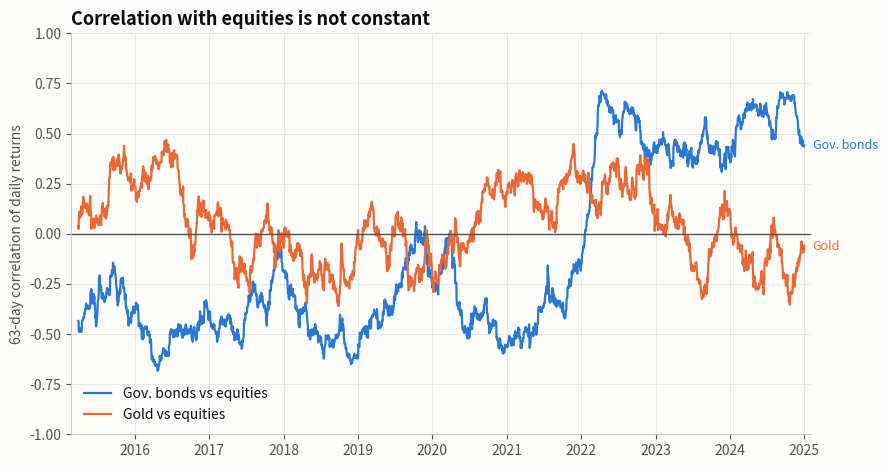

Source code (Python): (Note: this script raises an exception after producing the figure.)
"""
Rolling Correlation  -  family: Finance & investment

DESIGN PURPOSE
Plots the correlation between two assets computed over a moving window.
Diversification depends on correlation, and correlation is not constant: it
shifts with inflation and policy regimes and tends to rise in crises, exactly
when diversification is needed most.

WHEN TO USE
  - Check whether a diversifier (bonds, gold, alternatives) still diversifies
  - Show regime changes in the relationship between two markets
  - Stress-test assumptions in a portfolio model that uses a single
    correlation number

AVOID WHEN
  - Comparing more than three or four pairs on one chart (use small multiples
    or a heatmap per period)
  - Windows so short that the line is pure noise (under ~40 observations)

ALTERNATIVES
  - Correlation heatmap for two or three sub-periods
  - Scatter of the two return series, colored by period

EXAMPLE
Simulated daily returns for equities, government bonds and gold, 2015–2024.
The stock-bond correlation flips from negative to positive in 2022, as it did
when inflation returned. Not investment advice.

NOTE: Educational examples with simulated or historical data. Not investment
advice; past performance does not predict future returns.

Run:  python rolling_correlation.py
"""
import sys
from pathlib import Path

import numpy as np
import pandas as pd
import matplotlib.pyplot as plt

# Library style: categorical colors in fixed order, recessive axes, hairline grid.
PALETTE = ["#2a78d6", "#eb6834", "#1baf7a", "#eda100",
           "#e87ba4", "#008300", "#6250d6", "#e34948"]
SEQ_CMAP = "Blues"      # sequential: one hue, light -> dark
DIV_CMAP = "RdBu_r"     # diverging: two opposite hues, neutral midpoint
GRAY = "#b8b7b1"        # de-emphasised marks
plt.rcParams.update({
    "figure.figsize": (8, 4.8), "figure.dpi": 110, "figure.facecolor": "#fcfcfb",
    "axes.facecolor": "#fcfcfb", "axes.edgecolor": "#c9c8c3", "axes.linewidth": 0.8,
    "axes.spines.top": False, "axes.spines.right": False,
    "axes.grid": True, "grid.color": "#e6e5e1", "grid.linewidth": 0.6, "axes.axisbelow": True,
    "axes.prop_cycle": plt.cycler(color=PALETTE),
    "axes.titlesize": 13, "axes.titleweight": "bold", "axes.titlelocation": "left",
    "axes.labelcolor": "#52514e", "xtick.color": "#52514e", "ytick.color": "#52514e",
    "text.color": "#0b0b0b", "font.size": 10, "lines.linewidth": 2,
    "legend.frameon": False,
})

# --- Example data ------------------------------------------------------------
rng = np.random.default_rng(5)
dates = pd.bdate_range("2015-01-01", "2024-12-31")
n = len(dates)
# Time-varying correlation with equities: bonds -0.35 until 2021, then +0.45 from 2022; gold drifts around +0.05.
rho_bond = np.where(dates < "2022-01-01", -0.35, 0.45) + 0.15 * np.sin(np.arange(n) / 90)
rho_gold = 0.05 + 0.2 * np.sin(np.arange(n) / 260 + 1)
z_eq, z_b, z_g = rng.standard_normal((3, n))
eq = 0.010 * z_eq
bonds = 0.004 * (rho_bond * z_eq + np.sqrt(1 - rho_bond**2) * z_b)
gold = 0.009 * (rho_gold * z_eq + np.sqrt(1 - rho_gold**2) * z_g)
rets = pd.DataFrame({"Equities": eq, "Gov. bonds": bonds, "Gold": gold}, index=dates)
window = 63
rets.head()

# --- Plot --------------------------------------------------------------------
base = rets.columns[0]
fig, ax = plt.subplots(figsize=(9, 4.8))
for i, col in enumerate(rets.columns[1:]):
    rc = rets[base].rolling(window).corr(rets[col])
    ax.plot(rc.index, rc, color=PALETTE[i], linewidth=1.6, label=f"{col} vs {base.lower()}")
    ax.annotate(col, (rc.index[-1], rc.iloc[-1]), xytext=(6, 0), textcoords="offset points",
                va="center", fontsize=9, color=PALETTE[i])
ax.axhline(0, color="#52514e", linewidth=1)
ax.set_ylim(-1, 1)
ax.set_ylabel(f"{window}-day correlation of daily returns")
ax.set_title(f"Correlation with {base.lower()} is not constant")
ax.legend(loc="lower left")
ax.margins(x=0.01)
fig.tight_layout()

# --- Save / show -------------------------------------------------------------
out = Path(__file__).with_name(Path(__file__).stem + ".png")
fig.savefig(out, dpi=150, bbox_inches="tight")
print(f"saved {out}")
if "--no-show" not in sys.argv:
    plt.show()
